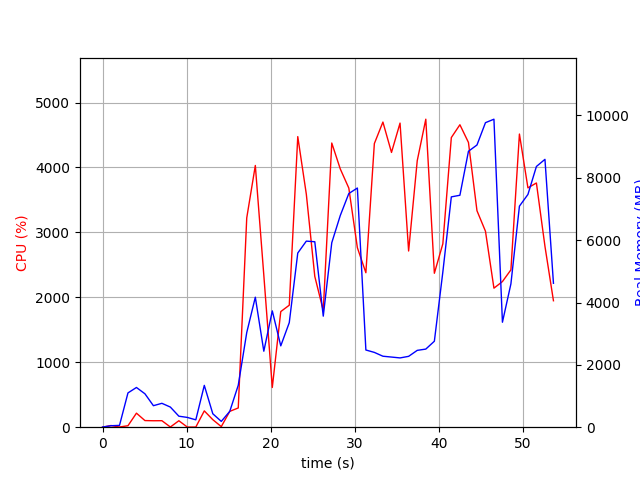

Data behind this chart, as committed beside it:
elapsed_time, nproc, cpu, mem_real, mem_virtual
3.62396240234375e-05, 1, 0.0, 5.434, 3185
1.006, 2, 25.8, 47.23, 152.5
2.015, 2, 3.0, 58.11, 163.4
3.023, 6, 22.8, 1100, 4224
4.031, 6, 216.1, 1274, 4526
5.04, 5, 102.1, 1072, 3950
6.049, 3, 99.3, 689.8, 2874
7.056, 3, 100.2, 766.4, 2986
8.065, 5, 3.0, 645.5, 3271
9.074, 3, 99.2, 353.1, 2430
10.08, 3, 2.0, 313.5, 2378
11.09, 3, 2.0, 236.4, 2298
12.1, 9, 251.2, 1342, 5026
13.11, 4, 116.0, 430.9, 2816
14.12, 3, 8.9, 186.4, 776.3
15.13, 1, 244.0, 508, 4331
16.14, 1, 296.4, 1345, 7028
17.15, 1, 3224, 3036, 9188
18.17, 1, 4030, 4170, 9834
19.18, 1, 2341, 2438, 9898
20.19, 1, 611.8, 3731, 17578
21.19, 1, 1780, 2609, 9898
22.2, 1, 1879, 3354, 21162
23.21, 1, 4475, 5587, 22574
24.23, 1, 3588, 5969, 22654
25.24, 1, 2322, 5949, 22654
26.25, 1, 1797, 3562, 22654
27.26, 1, 4376, 5917, 29378
28.27, 1, 3977, 6791, 29378
29.28, 1, 3683, 7495, 29378
30.3, 1, 2764, 7673, 29378
31.31, 1, 2379, 2476, 27330
32.32, 1, 4368, 2399, 27330
33.34, 1, 4699, 2277, 27330
34.36, 1, 4231, 2250, 27330
35.38, 1, 4683, 2223, 27330
36.4, 1, 2714, 2273, 27330
37.42, 1, 4103, 2465, 32450
38.44, 1, 4743, 2506, 32450
39.46, 1, 2370, 2758, 33474
40.47, 1, 2824, 4977, 33474
41.47, 1, 4461, 7388, 33490
42.49, 1, 4658, 7440, 40658
43.51, 1, 4385, 8852, 40658
44.52, 1, 3334, 9053, 40658
45.53, 1, 3018, 9769, 40774
46.54, 1, 2141, 9880, 40774
47.55, 1, 2243, 3367, 42822
48.56, 1, 2423, 4598, 40774
49.57, 1, 4515, 7091, 40970
50.58, 1, 3686, 7466, 40970
51.59, 1, 3761, 8363, 40970
52.61, 1, 2786, 8592, 41082
53.62, 1, 1947, 4617, 45178
